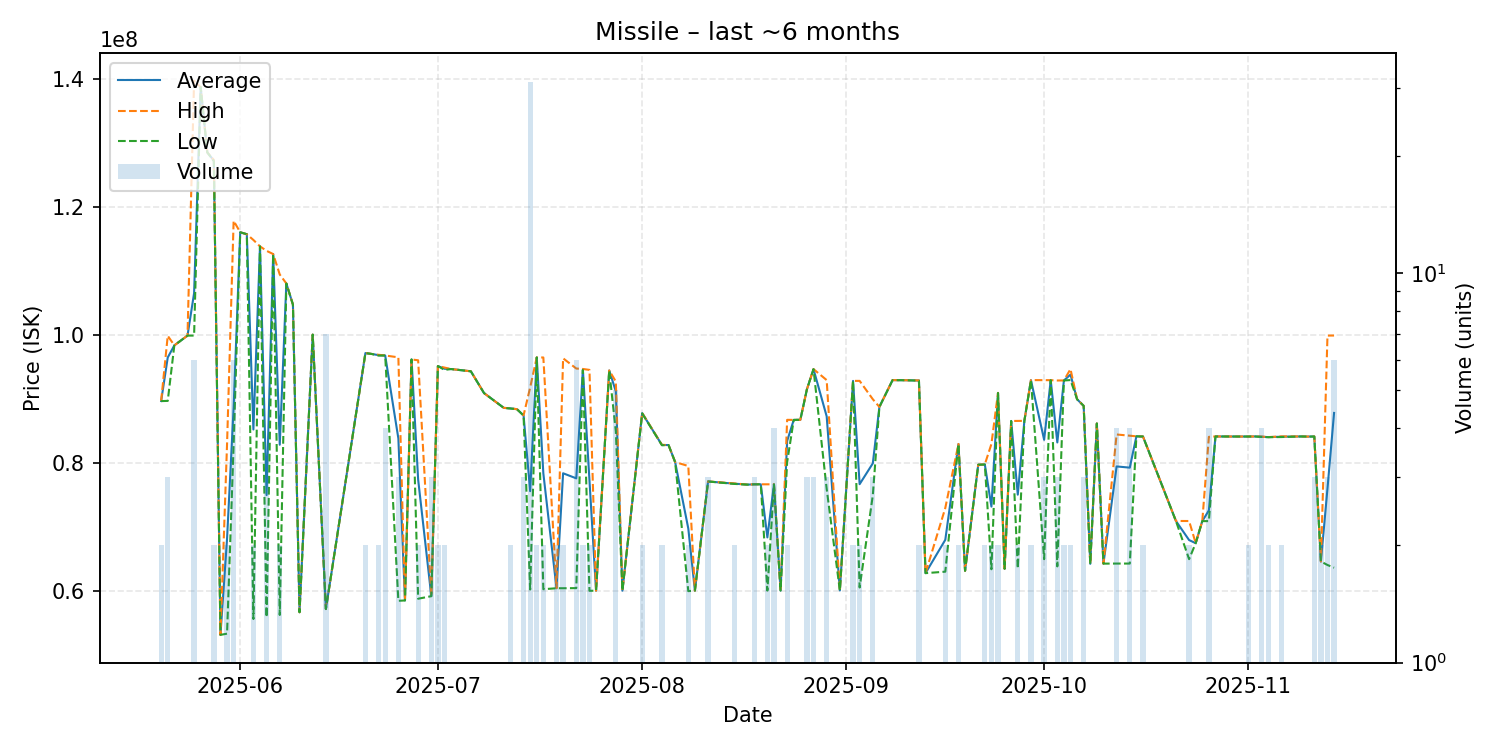

The file beside this chart, header and first rows:
date, average, highest, lowest, order_count, volume
2025-05-20, 89725000, 89740000, 89710000, 2, 2
2025-05-21, 96526667, 99920000, 89740000, 3, 3
2025-05-22, 98420000, 98420000, 98420000, 1, 1
2025-05-24, 99950000, 99950000, 99950000, 1, 1
2025-05-25, 106591667, 139800000, 99950000, 5, 6
2025-05-26, 138800000, 138800000, 138800000, 1, 1
2025-05-27, 128600000, 128600000, 128600000, 1, 1
2025-05-28, 127300000, 127400000, 127200000, 2, 2
2025-05-29, 53160000, 53160000, 53160000, 1, 1
2025-05-30, 68150000, 82950000, 53350000, 2, 2
2025-05-31, 88731667, 117900000, 82900000, 5, 6
2025-06-01, 116100000, 116100000, 116100000, 1, 1
2025-06-02, 115800000, 115800000, 115800000, 1, 1
2025-06-03, 85270000, 114900000, 55640000, 2, 2
2025-06-04, 113900000, 113900000, 113900000, 1, 1
2025-06-05, 75013333, 113200000, 55920000, 3, 3
2025-06-06, 112700000, 112700000, 112700000, 1, 1
2025-06-07, 82885000, 109500000, 56270000, 2, 2
2025-06-08, 108100000, 108100000, 108100000, 1, 1
2025-06-09, 104800000, 104800000, 104800000, 1, 1
2025-06-10, 56700000, 56700000, 56700000, 1, 1
2025-06-12, 100100000, 100100000, 100100000, 1, 1
2025-06-14, 57200000, 57200000, 57200000, 3, 7
2025-06-20, 97220000, 97220000, 97220000, 2, 2
2025-06-21, 97070000, 97070000, 97070000, 1, 1
2025-06-22, 96890000, 96950000, 96830000, 2, 2
2025-06-23, 96840000, 96840000, 96840000, 4, 4
2025-06-25, 83863333, 96550000, 58490000, 3, 3
2025-06-26, 58540000, 58540000, 58540000, 1, 1
2025-06-27, 96220000, 96220000, 96220000, 1, 1
2025-06-28, 77450000, 96090000, 58810000, 2, 2
2025-06-30, 59223333, 59230000, 59210000, 2, 3
2025-07-01, 95190000, 95190000, 95190000, 1, 2
2025-07-02, 94765000, 94950000, 94580000, 2, 2
2025-07-03, 94720000, 94720000, 94720000, 1, 1
2025-07-06, 94370000, 94370000, 94370000, 1, 1
2025-07-08, 90960000, 90960000, 90960000, 1, 1
2025-07-11, 88650000, 88650000, 88650000, 1, 1
2025-07-12, 88570000, 88590000, 88550000, 2, 2
2025-07-13, 88440000, 88440000, 88440000, 1, 1
2025-07-14, 87470000, 87485000, 87440000, 3, 3
2025-07-15, 75628710, 91840000, 60250000, 15, 31
2025-07-16, 96530000, 96530000, 96530000, 2, 2
2025-07-17, 78415000, 96530000, 60300000, 2, 2
2025-07-19, 60455000, 60460000, 60450000, 2, 2
2025-07-20, 78425000, 96400000, 60450000, 2, 2
2025-07-22, 77631667, 94800000, 60470000, 5, 6
2025-07-23, 94650000, 94730000, 94570000, 2, 2
2025-07-24, 77320000, 94590000, 60050000, 2, 2
2025-07-25, 60070000, 60070000, 60070000, 1, 1
2025-07-27, 94500000, 94500000, 94500000, 1, 1
2025-07-28, 91238000, 92765000, 85000000, 5, 5
2025-07-29, 60070000, 60070000, 60070000, 1, 1
2025-08-01, 87820000, 87860000, 87780000, 2, 2
2025-08-04, 82840000, 82870000, 82810000, 2, 2
2025-08-05, 82840000, 82840000, 82840000, 1, 1
2025-08-06, 80180000, 80180000, 80180000, 1, 1
2025-08-08, 69780000, 79560000, 60000000, 2, 2
2025-08-09, 60080000, 60080000, 60080000, 1, 1
2025-08-11, 77143333, 77150000, 77140000, 3, 3
... 66 more rows
